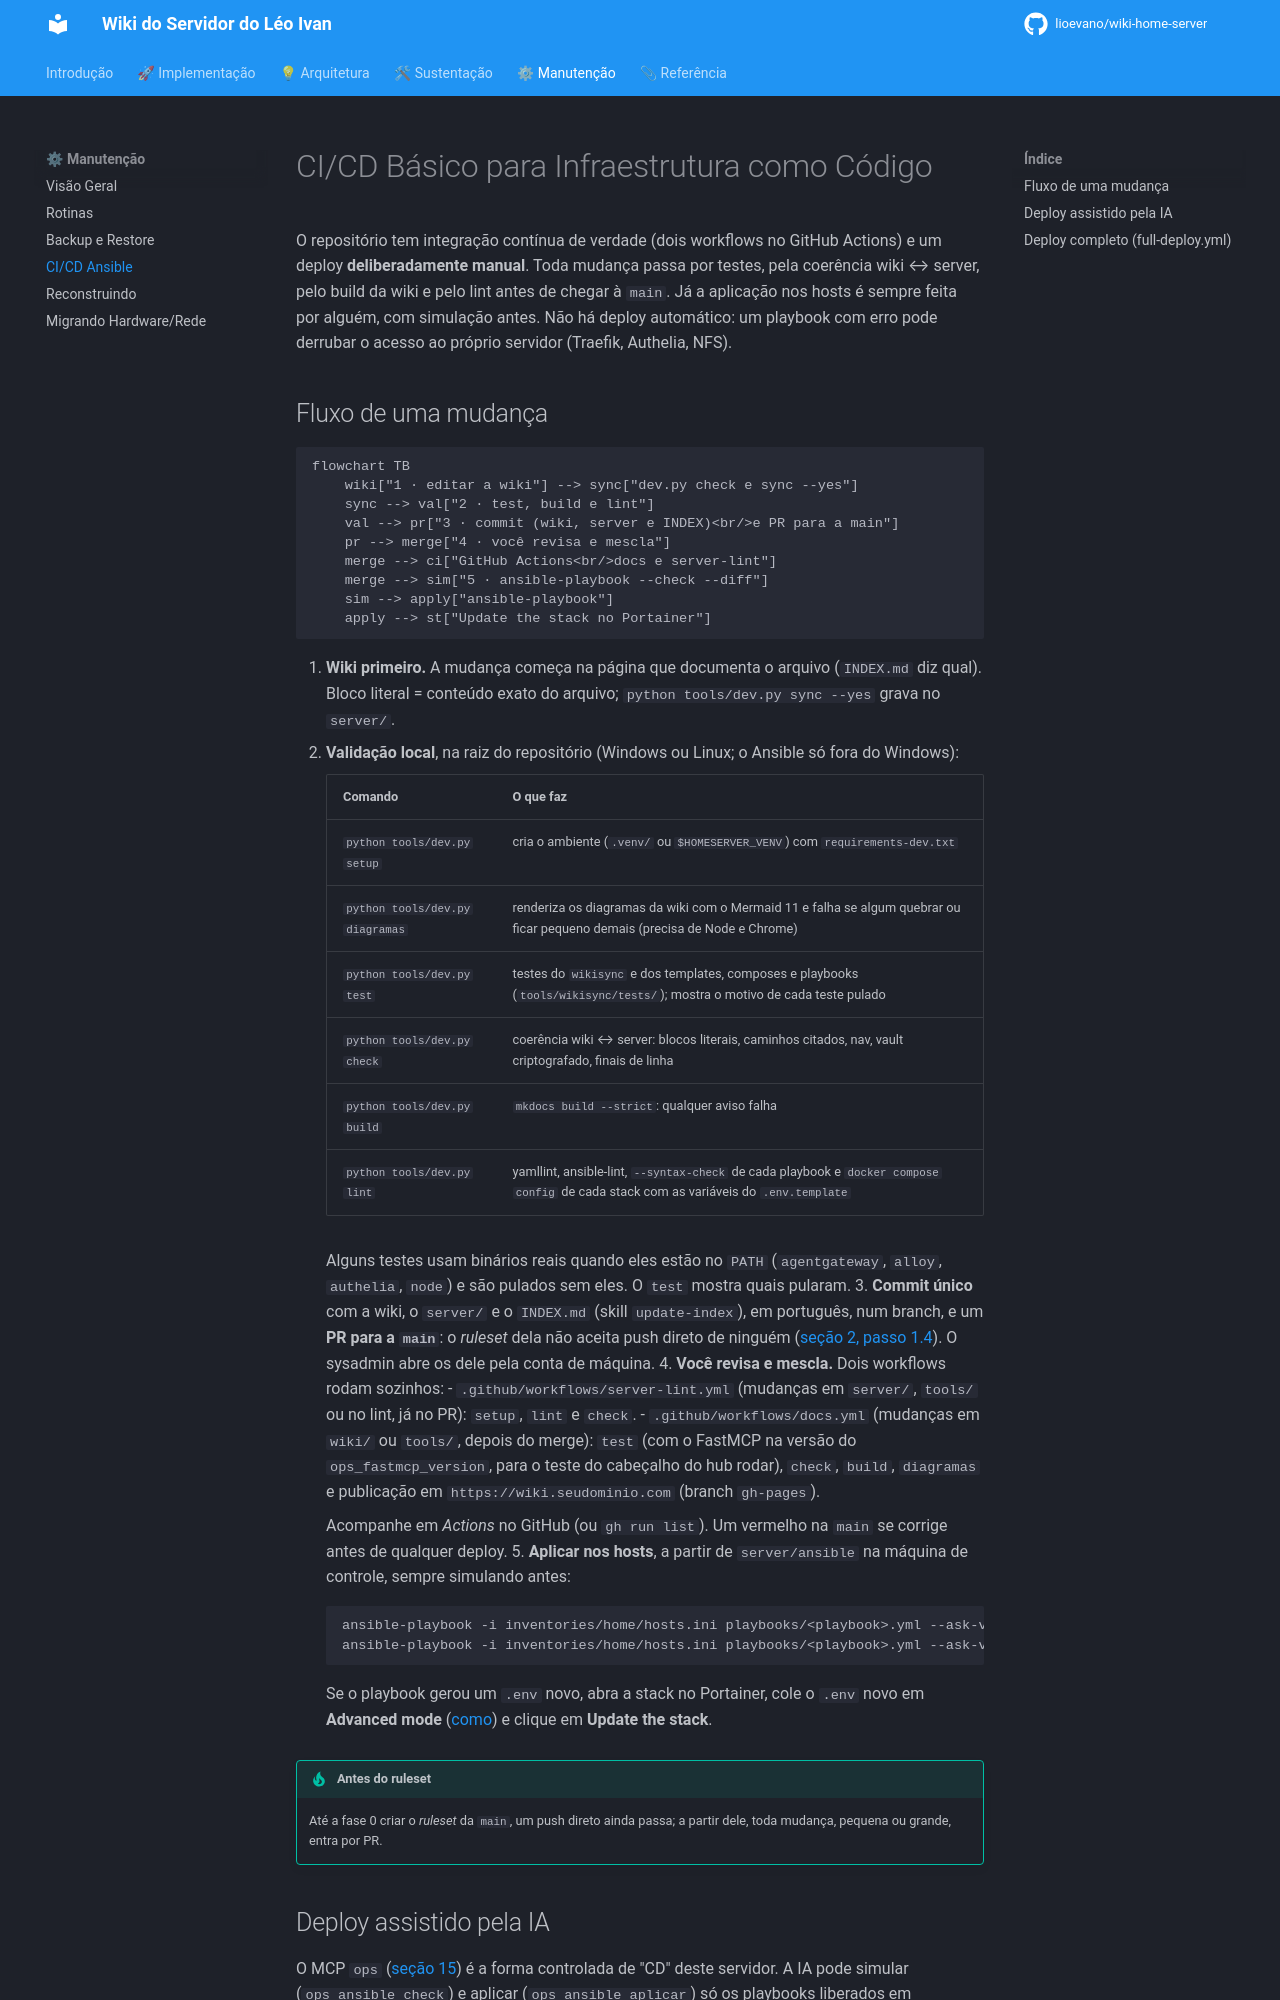

repository: lioevano/wiki-home-server · page: 04-manutencao-recuperacao/03-cicd-basico-ansible/index.html · generator: mkdocs

---
description: "Fluxo de mudança e CI do repositório: dev.py, workflows docs e server-lint, simulação com --check e o deploy completo pelo full-deploy.yml."
---

# CI/CD Básico para Infraestrutura como Código

O repositório tem integração contínua de verdade (dois workflows no GitHub Actions) e um deploy **deliberadamente manual**. Toda mudança passa por testes, pela coerência wiki ↔ server, pelo build da wiki e pelo lint antes de chegar à `main`. Já a aplicação nos hosts é sempre feita por alguém, com simulação antes. Não há deploy automático: um playbook com erro pode derrubar o acesso ao próprio servidor (Traefik, Authelia, NFS).

## Fluxo de uma mudança

```mermaid
flowchart TB
    wiki["1 · editar a wiki"] --> sync["dev.py check e sync --yes"]
    sync --> val["2 · test, build e lint"]
    val --> pr["3 · commit (wiki, server e INDEX)<br/>e PR para a main"]
    pr --> merge["4 · você revisa e mescla"]
    merge --> ci["GitHub Actions<br/>docs e server-lint"]
    merge --> sim["5 · ansible-playbook --check --diff"]
    sim --> apply["ansible-playbook"]
    apply --> st["Update the stack no Portainer"]
```

1. **Wiki primeiro.** A mudança começa na página que documenta o arquivo (`INDEX.md` diz qual). Bloco literal = conteúdo exato do arquivo; `python tools/dev.py sync --yes` grava no `server/`.
2. **Validação local**, na raiz do repositório (Windows ou Linux; o Ansible só fora do Windows):

    | Comando | O que faz |
    |---|---|
    | `python tools/dev.py setup` | cria o ambiente (`.venv/` ou `$HOMESERVER_VENV`) com `requirements-dev.txt` |
    | `python tools/dev.py diagramas` | renderiza os diagramas da wiki com o Mermaid 11 e falha se algum quebrar ou ficar pequeno demais (precisa de Node e Chrome) |
    | `python tools/dev.py test` | testes do `wikisync` e dos templates, composes e playbooks (`tools/wikisync/tests/`); mostra o motivo de cada teste pulado |
    | `python tools/dev.py check` | coerência wiki ↔ server: blocos literais, caminhos citados, nav, vault criptografado, finais de linha |
    | `python tools/dev.py build` | `mkdocs build --strict`: qualquer aviso falha |
    | `python tools/dev.py lint` | yamllint, ansible-lint, `--syntax-check` de cada playbook e `docker compose config` de cada stack com as variáveis do `.env.template` |

    Alguns testes usam binários reais quando eles estão no `PATH` (`agentgateway`, `alloy`, `authelia`, `node`) e são pulados sem eles. O `test` mostra quais pularam.
3. **Commit único** com a wiki, o `server/` e o `INDEX.md` (skill `update-index`), em português, num branch, e um **PR para a `main`**: o *ruleset* dela não aceita push direto de ninguém ([seção 2, passo 1.4](../01-manual-implementacao/02-sysadmin-gcp.md#14-github)). O sysadmin abre os dele pela conta de máquina.
4. **Você revisa e mescla.** Dois workflows rodam sozinhos:
    - `.github/workflows/server-lint.yml` (mudanças em `server/`, `tools/` ou no lint, já no PR): `setup`, `lint` e `check`.
    - `.github/workflows/docs.yml` (mudanças em `wiki/` ou `tools/`, depois do merge): `test` (com o FastMCP na versão do `ops_fastmcp_version`, para o teste do cabeçalho do hub rodar), `check`, `build`, `diagramas` e publicação em `https://wiki.seudominio.com` (branch `gh-pages`).

    Acompanhe em *Actions* no GitHub (ou `gh run list`). Um vermelho na `main` se corrige antes de qualquer deploy.
5. **Aplicar nos hosts**, a partir de `server/ansible` na máquina de controle, sempre simulando antes:

    ```bash
    ansible-playbook -i inventories/home/hosts.ini playbooks/<playbook>.yml --ask-vault-pass --check --diff
    ansible-playbook -i inventories/home/hosts.ini playbooks/<playbook>.yml --ask-vault-pass
    ```

    Se o playbook gerou um `.env` novo, abra a stack no Portainer, cole o `.env` novo em **Advanced mode** ([como](../01-manual-implementacao/09-deploy-apps.md#como-as-stacks-recebem-as-variáveis)) e clique em **Update the stack**.

!!! tip "Antes do ruleset"
    Até a fase 0 criar o *ruleset* da `main`, um push direto ainda passa; a partir dele, toda mudança, pequena ou grande, entra por PR.
